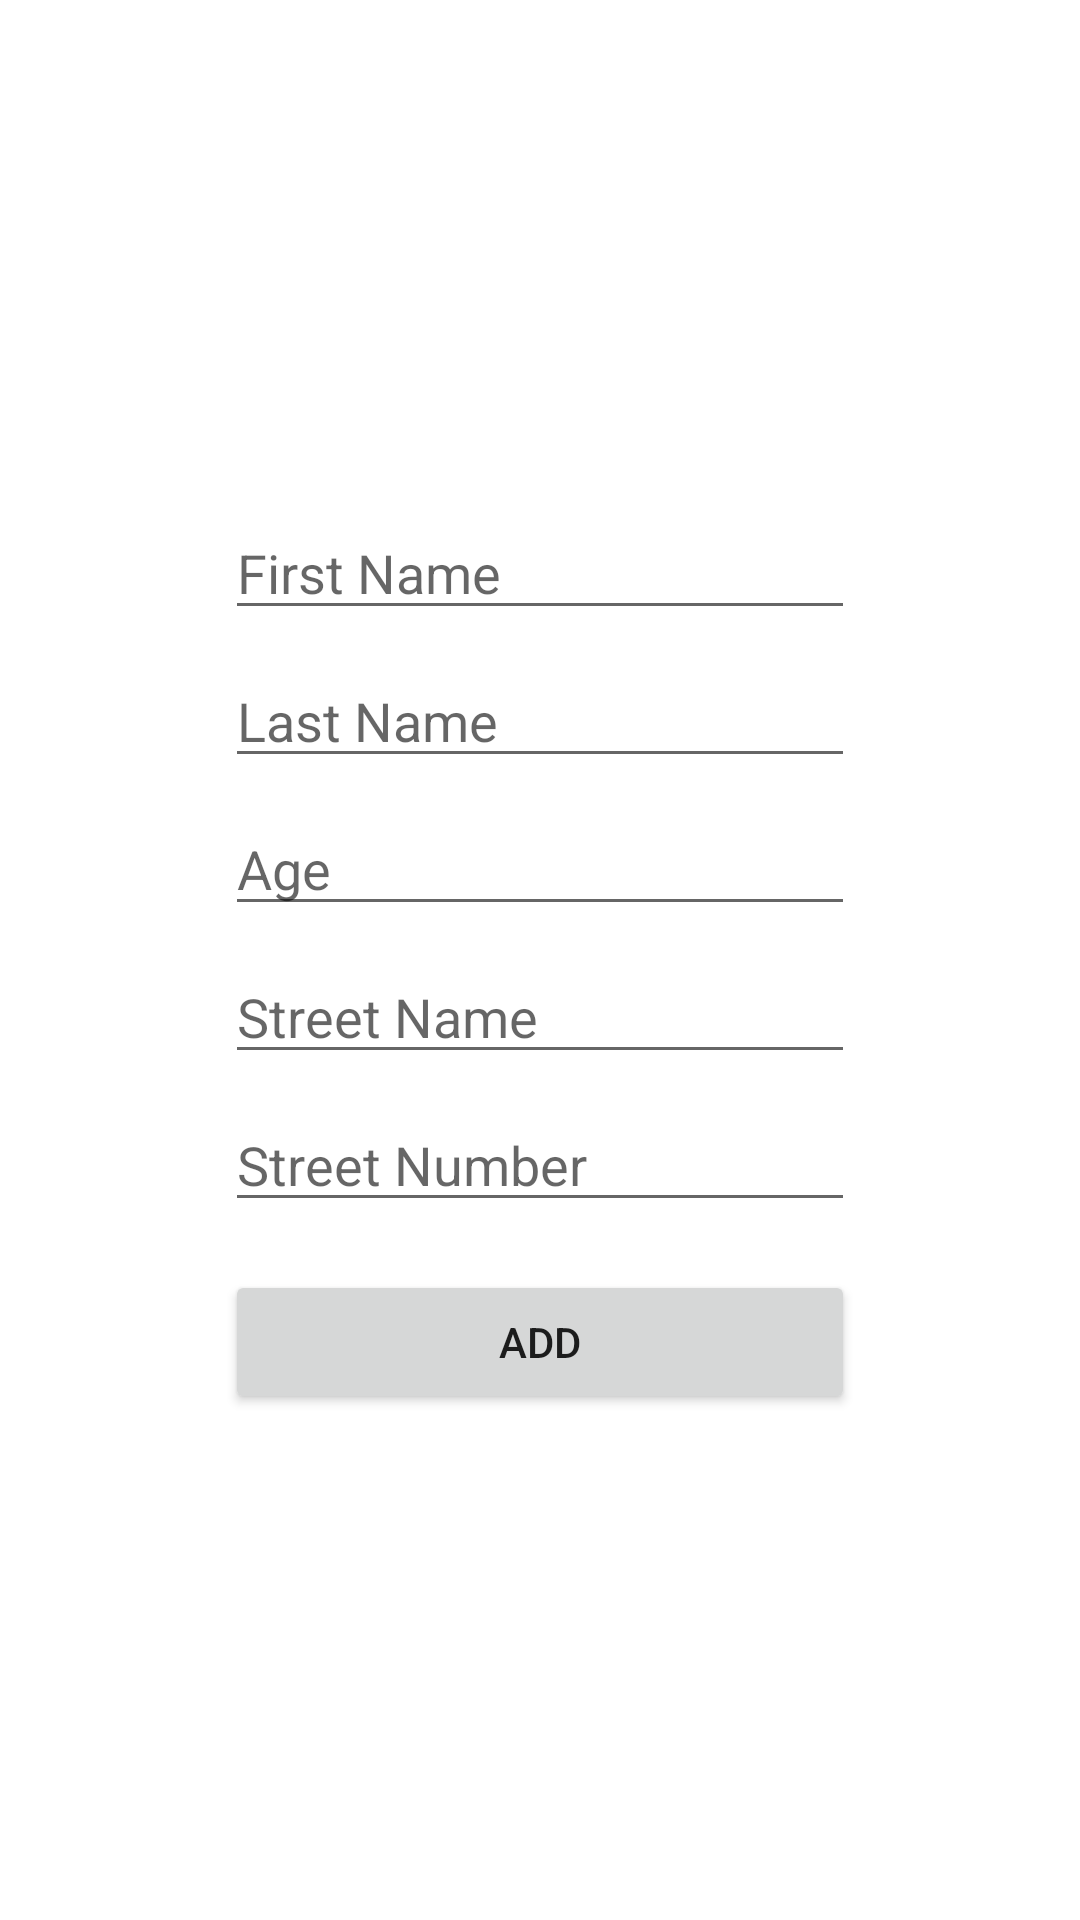

Write the Android layout XML for this screen, with the resource values it uses.
<!-- AndroidManifest.xml: application theme Theme.RoomLearning -->
<!-- res/layout/fragment_add.xml -->
<?xml version="1.0" encoding="utf-8"?>
<androidx.constraintlayout.widget.ConstraintLayout xmlns:android="http://schemas.android.com/apk/res/android"
    xmlns:app="http://schemas.android.com/apk/res-auto"
    xmlns:tools="http://schemas.android.com/tools"
    android:layout_width="match_parent"
    android:layout_height="match_parent"
    tools:context=".fragments.add.AddFragment">

    <androidx.constraintlayout.widget.ConstraintLayout
        android:layout_width="wrap_content"
        android:layout_height="wrap_content"
        app:layout_constraintBottom_toBottomOf="parent"
        app:layout_constraintEnd_toEndOf="parent"
        app:layout_constraintStart_toStartOf="parent"
        app:layout_constraintTop_toTopOf="parent">

        <EditText
            android:id="@+id/fragment_add_last_name_tv"
            android:layout_width="wrap_content"
            android:layout_height="wrap_content"
            android:layout_marginTop="8dp"
            android:ems="10"
            android:hint="Last Name"
            android:inputType="textPersonName"
            app:layout_constraintEnd_toEndOf="parent"
            app:layout_constraintStart_toStartOf="parent"
            app:layout_constraintTop_toBottomOf="@+id/fragment_add_first_name_tv" />

        <EditText
            android:id="@+id/fragment_add_first_name_tv"
            android:layout_width="wrap_content"
            android:layout_height="wrap_content"
            android:ems="10"
            android:hint="First Name"
            android:inputType="textPersonName"
            app:layout_constraintEnd_toEndOf="parent"
            app:layout_constraintStart_toStartOf="parent"
            app:layout_constraintTop_toTopOf="parent" />

        <EditText
            android:id="@+id/fragment_add_age_tv"
            android:layout_width="wrap_content"
            android:layout_height="wrap_content"
            android:layout_marginTop="8dp"
            android:ems="10"
            android:hint="Age"
            android:inputType="textPersonName"
            app:layout_constraintEnd_toEndOf="parent"
            app:layout_constraintStart_toStartOf="parent"
            app:layout_constraintTop_toBottomOf="@+id/fragment_add_last_name_tv" />

        <EditText
            android:id="@+id/fragment_add_street_name_tv"
            android:layout_width="wrap_content"
            android:layout_height="wrap_content"
            android:layout_marginTop="8dp"
            android:ems="10"
            android:hint="Street Name"
            android:inputType="textPersonName"
            app:layout_constraintEnd_toEndOf="parent"
            app:layout_constraintStart_toStartOf="parent"
            app:layout_constraintTop_toBottomOf="@+id/fragment_add_age_tv" />

        <EditText
            android:id="@+id/fragment_add_street_number_tv"
            android:layout_width="wrap_content"
            android:layout_height="wrap_content"
            android:layout_marginTop="8dp"
            android:ems="10"
            android:hint="Street Number"
            android:inputType="textPersonName"
            app:layout_constraintEnd_toEndOf="parent"
            app:layout_constraintStart_toStartOf="parent"
            app:layout_constraintTop_toBottomOf="@+id/fragment_add_street_name_tv" />

        <Button
            android:id="@+id/fragment_add_add_button"
            android:layout_width="0dp"
            android:layout_height="wrap_content"
            android:layout_marginTop="16dp"
            android:text="Add"
            app:layout_constraintEnd_toEndOf="parent"
            app:layout_constraintStart_toStartOf="parent"
            app:layout_constraintTop_toBottomOf="@+id/fragment_add_street_number_tv" />
    </androidx.constraintlayout.widget.ConstraintLayout>

</androidx.constraintlayout.widget.ConstraintLayout>
<!-- resources referenced by this layout -->
<resources>
  <style name="Theme.RoomLearning" parent="Theme.MaterialComponents.DayNight.DarkActionBar">
          
          <item name="colorPrimary">@color/purple_500</item>
          <item name="colorPrimaryVariant">@color/purple_700</item>
          <item name="colorOnPrimary">@color/white</item>
          
          <item name="colorSecondary">@color/teal_200</item>
          <item name="colorSecondaryVariant">@color/teal_700</item>
          <item name="colorOnSecondary">@color/black</item>
          
          <item name="android:statusBarColor" tools:targetApi="l">?attr/colorPrimaryVariant</item>
          
      </style>
  <!-- not gathered from this repository: default colours our renderer supplied (Android Studio template values) -->
  <color name="purple_500">#FF6200EE</color>
  <color name="purple_700">#FF3700B3</color>
  <color name="teal_200">#FF03DAC5</color>
  <color name="teal_700">#FF018786</color>
  <color name="black">#FF000000</color>
  <color name="white">#FFFFFFFF</color>
</resources>
